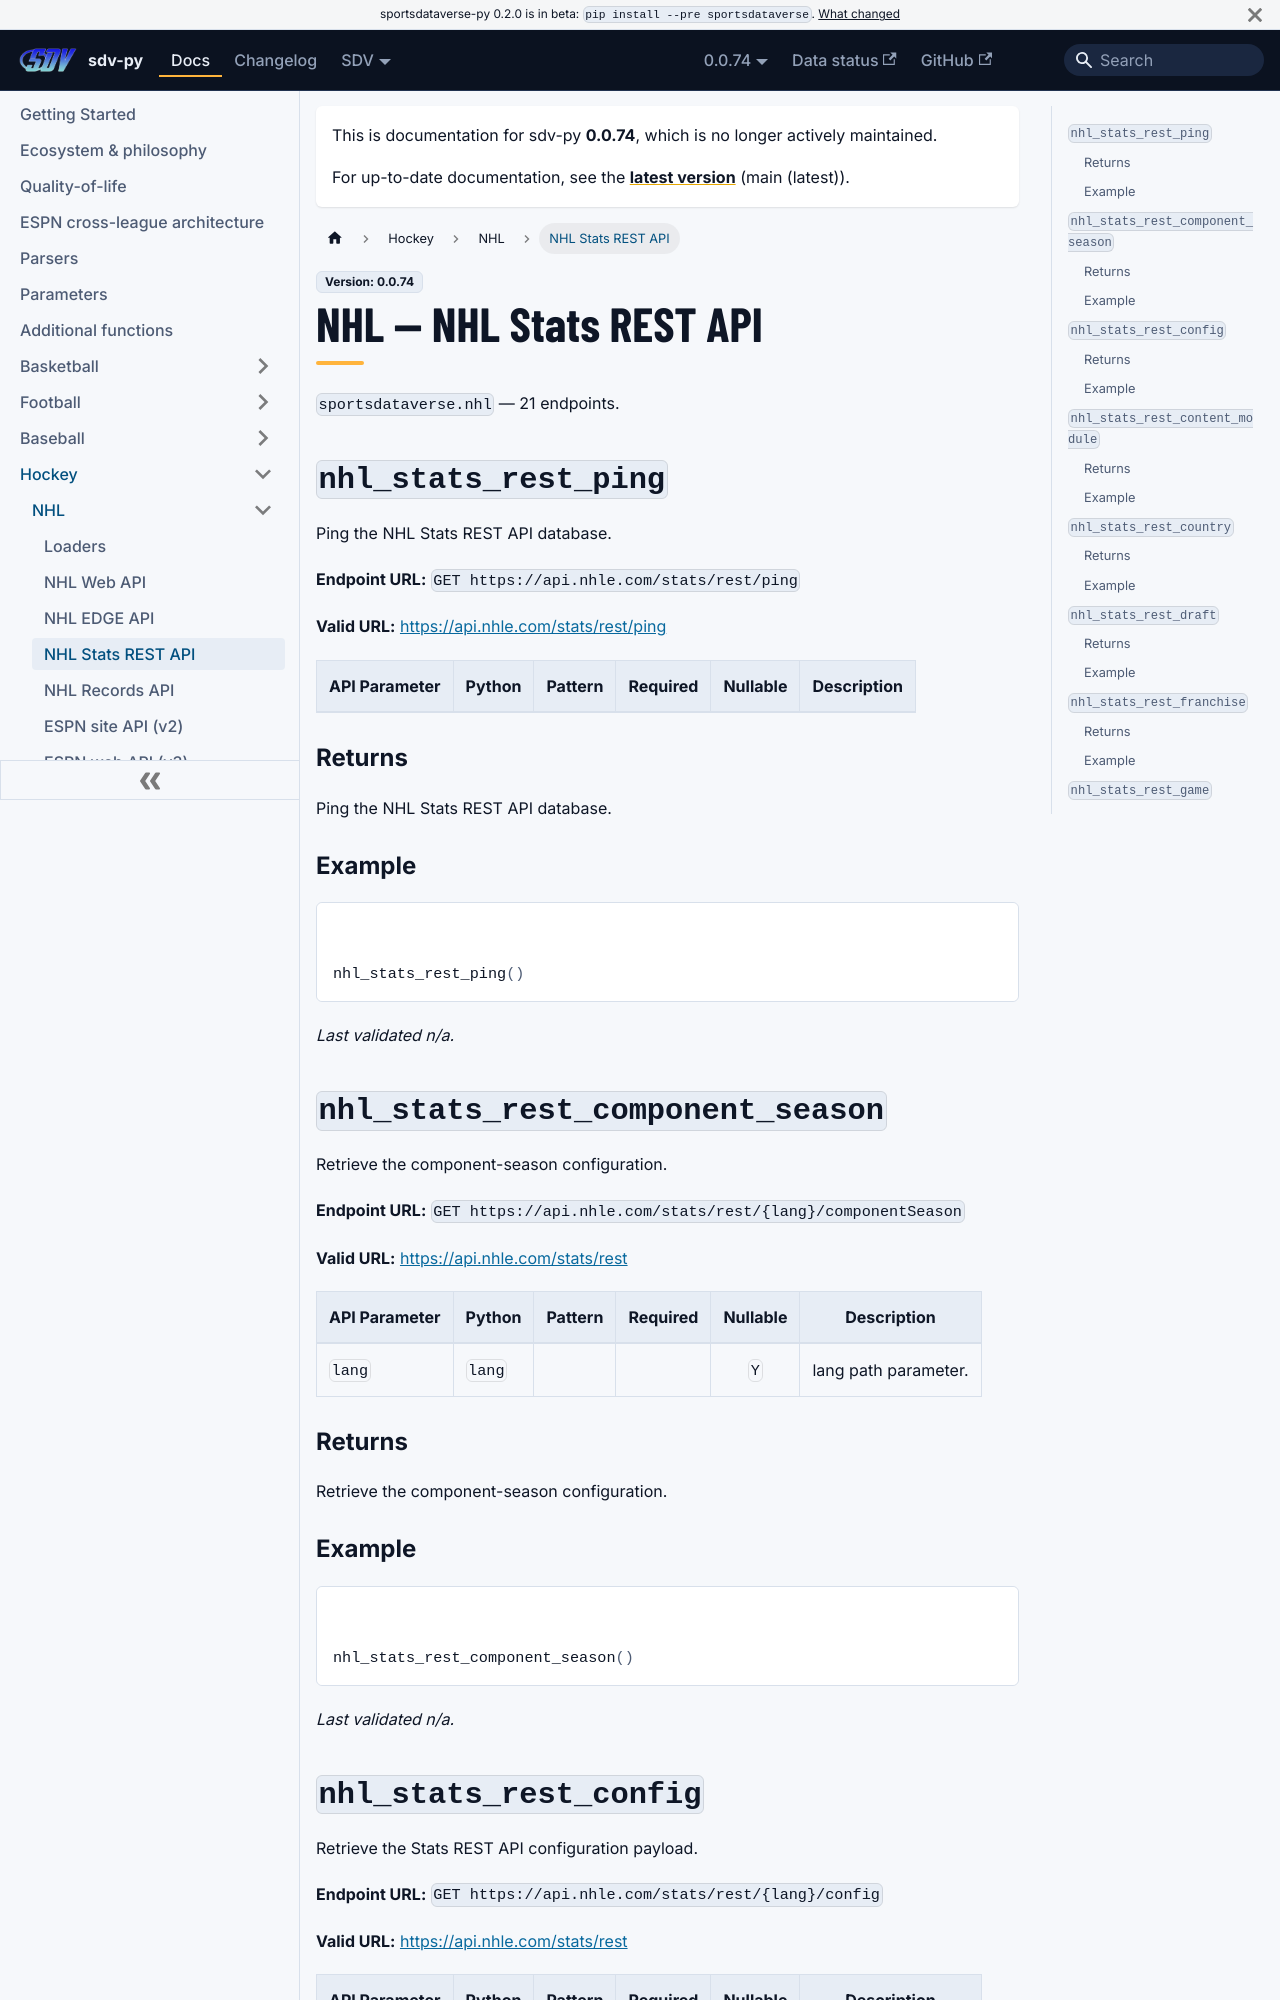

repository: sportsdataverse/sportsdataverse-py · page: docs/0.0.74/nhl/reference/nhl_stats_rest/index.html · generator: docusaurus

---
title: NHL — NHL Stats REST API
sidebar_label: NHL Stats REST API
description: "NHL — NHL Stats REST API — endpoint reference in sdv-py, the SportsDataverse Python package."
sidebar_position: 12
toc_max_heading_level: 2
---
# NHL — NHL Stats REST API

`sportsdataverse.nhl` — 21 endpoints.

## nhl_stats_rest_ping

Ping the NHL Stats REST API database.

**Endpoint URL:** `GET https://api.nhle.com/stats/rest/ping`

**Valid URL:** [https://api.nhle.com/stats/rest/ping](https://api.nhle.com/stats/rest/ping)

| API Parameter | Python | Pattern | Required | Nullable | Description |
|---|---|:---:|:---:|:---:|---|

### Returns {#nhl_stats_rest_ping-returns}

Ping the NHL Stats REST API database.

### Raises {#nhl_stats_rest_ping-raises}

| Exception | Description |
|---|---|
| `NoDataError` | The host answered 404 -- the requested resource does not exist. |
| `ValueError` | The host answered 400 / 422 -- the request is wrong; retrying cannot help. |
| `AssetFetchError` | The fetch failed (a non-2xx answer or a connection failure after retries, e.g. 401/403/429/5xx, or an empty or unreadable 200 body) -- the answer is unknown, not empty. |

### Example {#nhl_stats_rest_ping-example}

```python
nhl_stats_rest_ping()
```

## nhl_stats_rest_component_season

Retrieve the component-season configuration.

**Endpoint URL:** `GET https://api.nhle.com/stats/rest/{lang}/componentSeason`

**Valid URL:** [https://api.nhle.com/stats/rest/en/componentSeason](https://api.nhle.com/stats/rest/en/componentSeason)

| API Parameter | Python | Pattern | Required | Nullable | Description |
|---|---|:---:|:---:|:---:|---|
| `lang` | `lang` |  |  | `Y` | lang path parameter. |

### Returns {#nhl_stats_rest_component_season-returns}

Retrieve the component-season configuration.

### Raises {#nhl_stats_rest_component_season-raises}

| Exception | Description |
|---|---|
| `NoDataError` | The host answered 404 -- the requested resource does not exist. |
| `ValueError` | The host answered 400 / 422 -- the request is wrong; retrying cannot help. |
| `AssetFetchError` | The fetch failed (a non-2xx answer or a connection failure after retries, e.g. 401/403/429/5xx, or an empty or unreadable 200 body) -- the answer is unknown, not empty. |

### Example {#nhl_stats_rest_component_season-example}

```python
nhl_stats_rest_component_season()
```
